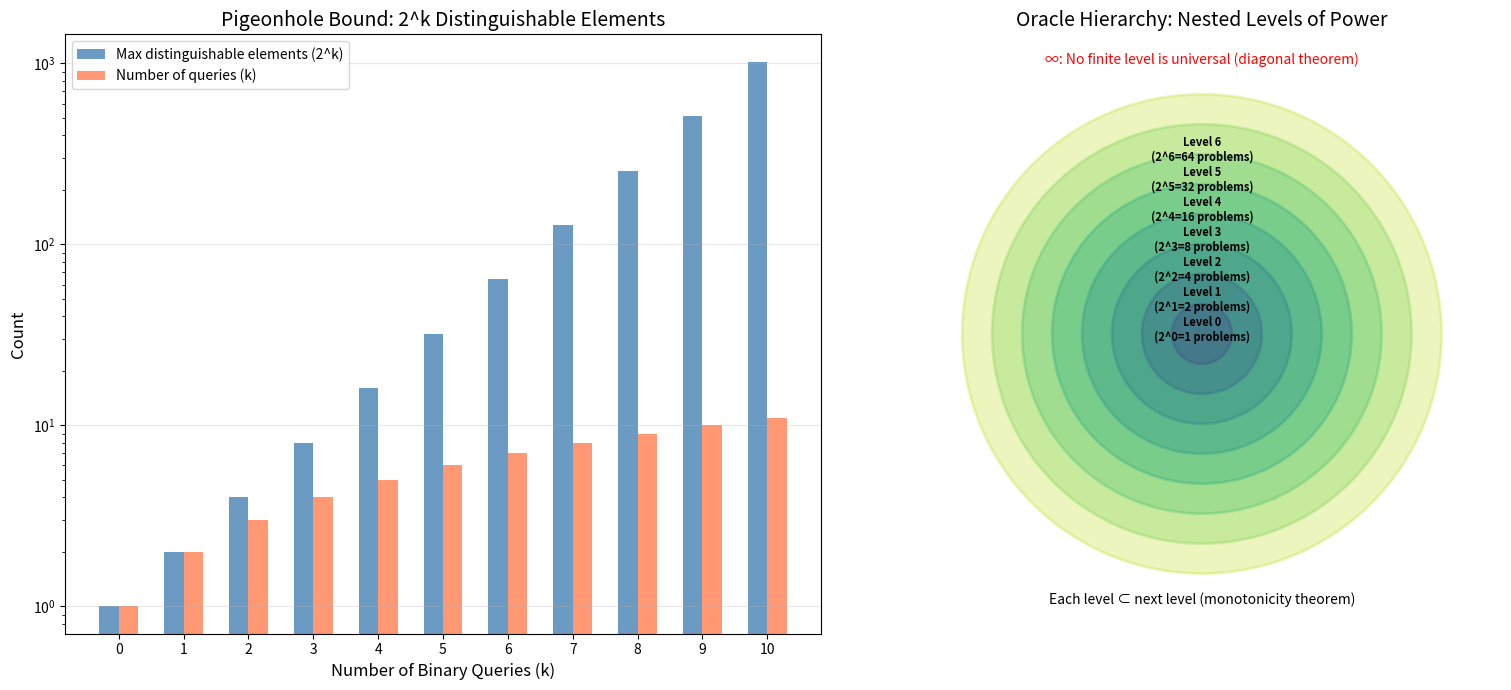
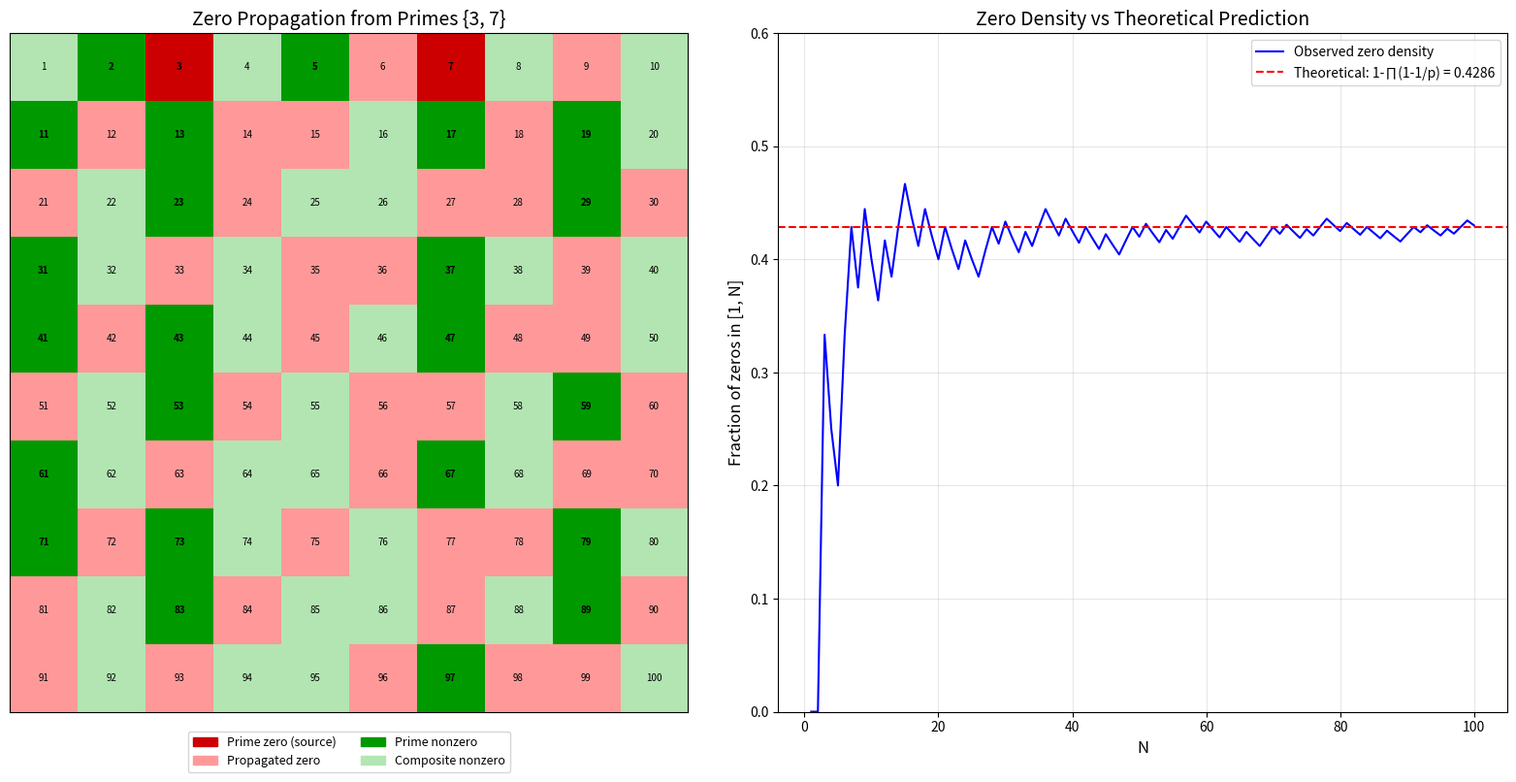

Python code for these plots, in order:
#!/usr/bin/env python3
"""
L-Function Oracle Theory — Demonstration Script

Demonstrates the key theorems from the L-function oracle research:
1. Zero propagation for completely multiplicative functions
2. Non-vanishing extraction theorem
3. Prime zero characterization
4. Pigeonhole query bounds
5. Squarefree determination
"""

from typing import Callable


def make_compl_mult(prime_values: dict[int, int]) -> Callable[[int], int]:
    """Create a completely multiplicative function from its prime values.
    
    A completely multiplicative function f satisfies f(mn) = f(m)f(n) for all m, n.
    It is uniquely determined by its values at primes.
    """
    cache: dict[int, int] = {0: 0, 1: 1}
    
    def f(n: int) -> int:
        if n in cache:
            return cache[n]
        # Factor n and compute f(n) = product of f(p)^k for p^k || n
        result = 1
        temp = n
        for p in sorted(prime_values.keys()):
            while temp % p == 0:
                result *= prime_values[p]
                temp //= p
            if temp == 1:
                break
        if temp > 1:
            # temp is a prime not in our dictionary; treat f(temp) = 1
            pass
        cache[n] = result
        return result
    
    return f


def demo_zero_propagation():
    """Demonstrate Theorem 1: Zero Propagation.
    
    If f(p) = 0 for a prime p, then f(n) = 0 for all n divisible by p.
    """
    print("=" * 60)
    print("DEMO 1: Zero Propagation Theorem")
    print("=" * 60)
    print()
    
    # Create f with f(3) = 0, f(2) = 1, f(5) = 2, f(7) = -1
    f = make_compl_mult({2: 1, 3: 0, 5: 2, 7: -1})
    
    print("Completely multiplicative function with f(3) = 0:")
    print(f"  f(2) = {f(2)}, f(3) = {f(3)}, f(5) = {f(5)}, f(7) = {f(7)}")
    print()
    
    print("Values at multiples of 3 (all should be 0):")
    for n in range(3, 31, 3):
        print(f"  f({n}) = {f(n)}", end="")
        assert f(n) == 0, f"Zero propagation failed at n={n}!"
    print()
    print()
    
    print("Values at non-multiples of 3 (should be nonzero if no other prime zeros):")
    for n in [1, 2, 4, 5, 7, 8, 10, 11, 14, 16, 20, 25]:
        print(f"  f({n}) = {f(n)}")
    print()
    print("✓ Zero propagation verified: f(3) = 0 implies f(n) = 0 for all 3|n")
    print()


def demo_nonvanishing_extraction():
    """Demonstrate Theorem 11: Non-Vanishing Extraction.
    
    If f(p) ≠ 0 for all primes p, then f(n) ≠ 0 for all n ≥ 1.
    """
    print("=" * 60)
    print("DEMO 2: Non-Vanishing Extraction Theorem")
    print("=" * 60)
    print()
    
    # Liouville's function: λ(n) = (-1)^Ω(n), completely multiplicative
    # λ(p) = -1 for all primes p, so λ(p) ≠ 0 for all p
    primes = [2, 3, 5, 7, 11, 13, 17, 19, 23, 29, 31]
    f = make_compl_mult({p: -1 for p in primes})
    
    print("Liouville's function λ(n) = (-1)^Ω(n):")
    print("  λ(p) = -1 for all primes p (nonzero at all primes)")
    print()
    
    print("Values (all should be nonzero — ±1):")
    for n in range(1, 31):
        val = f(n)
        print(f"  λ({n:2d}) = {val:+d}", end="  ")
        if n % 6 == 0:
            print()
        assert val != 0, f"Non-vanishing failed at n={n}!"
    print()
    print()
    print("✓ Non-vanishing verified: λ(p) ≠ 0 for all p implies λ(n) ≠ 0 for all n ≥ 1")
    print()


def demo_prime_zero_characterization():
    """Demonstrate Theorem 5: Prime Zero Characterization.
    
    n ∈ Z(F) iff n has a prime factor in PZ(F).
    """
    print("=" * 60)
    print("DEMO 3: Prime Zero Characterization")
    print("=" * 60)
    print()
    
    # f with f(2) = 0, f(5) = 0, all other primes nonzero
    f = make_compl_mult({2: 0, 3: 1, 5: 0, 7: 2, 11: -1, 13: 3})
    
    print("f with prime zeros PZ = {2, 5}:")
    print()
    
    print("n:  zero?  has factor in {2,5}?  match?")
    print("-" * 50)
    for n in range(2, 41):
        is_zero = (f(n) == 0)
        has_prime_zero_factor = (n % 2 == 0) or (n % 5 == 0)
        match = (is_zero == has_prime_zero_factor)
        print(f"  {n:2d}:  {'yes' if is_zero else 'no ':3s}    "
              f"{'yes' if has_prime_zero_factor else 'no ':3s}           "
              f"{'✓' if match else '✗'}")
        assert match, f"Characterization failed at n={n}!"
    print()
    print("✓ All match: n ∈ Z(f) ⟺ n has a prime factor in {2, 5}")
    print()


def demo_pigeonhole():
    """Demonstrate Theorem 8: Pigeonhole Query Bound.
    
    With k binary queries on n elements, if n > 2^k, two elements
    must give identical responses.
    """
    print("=" * 60)
    print("DEMO 4: Pigeonhole Query Bound")
    print("=" * 60)
    print()
    
    import random
    random.seed(42)
    
    for k in range(1, 6):
        n = 2**k + 1  # n > 2^k
        
        # Generate k random binary queries on n elements
        queries = [[random.choice([0, 1]) for _ in range(n)] for _ in range(k)]
        
        # Compute response patterns
        patterns: dict[tuple[int, ...], list[int]] = {}
        for x in range(n):
            pattern = tuple(queries[q][x] for q in range(k))
            if pattern not in patterns:
                patterns[pattern] = []
            patterns[pattern].append(x)
        
        # Find a collision
        collision = None
        for pattern, elements in patterns.items():
            if len(elements) >= 2:
                collision = (elements[0], elements[1], pattern)
                break
        
        print(f"k={k}, n={n} (> 2^{k}={2**k}):")
        print(f"  {len(patterns)} distinct patterns out of {2**k} possible")
        if collision:
            x, y, pat = collision
            print(f"  Collision: elements {x} and {y} both have pattern {pat}")
        print(f"  ✓ Pigeonhole confirmed: {n} > {2**k} guarantees collision")
        print()


def demo_squarefree_determination():
    """Demonstrate Theorem 9: Squarefree Determination.
    
    Two multiplicative functions agreeing on primes agree on all squarefree numbers.
    """
    print("=" * 60)
    print("DEMO 5: Squarefree Determination")
    print("=" * 60)
    print()
    
    def is_squarefree(n: int) -> bool:
        if n <= 1:
            return n == 1
        d = 2
        while d * d <= n:
            if n % (d * d) == 0:
                return False
            d += 1
        return True
    
    # Two functions that agree on primes but differ on non-prime behavior
    # For completely multiplicative functions, agreeing on primes means
    # agreeing EVERYWHERE on squarefree numbers
    f = make_compl_mult({2: 3, 3: -2, 5: 4, 7: 1, 11: -1, 13: 2})
    g = make_compl_mult({2: 3, 3: -2, 5: 4, 7: 1, 11: -1, 13: 2})
    
    print("f and g agree on all primes (same prime values).")
    print()
    print("Squarefree numbers n ∈ [1, 30]: f(n) == g(n)?")
    
    sqf_count = 0
    for n in range(1, 31):
        if is_squarefree(n):
            sqf_count += 1
            assert f(n) == g(n), f"Squarefree determination failed at n={n}!"
            print(f"  n={n:2d} (squarefree): f(n)={f(n):5d}, g(n)={g(n):5d} ✓")
    
    print(f"\n✓ All {sqf_count} squarefree numbers in [1,30] satisfy f(n) = g(n)")
    print()


if __name__ == "__main__":
    print("L-Function Oracle Theory — Demonstration")
    print("=" * 60)
    print()
    
    demo_zero_propagation()
    demo_nonvanishing_extraction()
    demo_prime_zero_characterization()
    demo_pigeonhole()
    demo_squarefree_determination()
    
    print("=" * 60)
    print("All demonstrations completed successfully!")
    print("=" * 60)


#!/usr/bin/env python3
"""
Visualization: Oracle Hierarchy and Pigeonhole Bounds

Shows the relationship between query count k and the maximum
number of distinguishable elements 2^k.
"""

import matplotlib.pyplot as plt
import numpy as np


def main():
    fig, axes = plt.subplots(1, 2, figsize=(16, 7))

    # Left panel: 2^k growth vs linear
    ax1 = axes[0]
    k_vals = np.arange(0, 11)
    power_vals = 2 ** k_vals
    
    ax1.bar(k_vals - 0.15, power_vals, 0.3, color='steelblue', alpha=0.8,
           label='Max distinguishable elements (2^k)')
    ax1.bar(k_vals + 0.15, k_vals + 1, 0.3, color='coral', alpha=0.8,
           label='Number of queries (k)')
    
    ax1.set_xlabel('Number of Binary Queries (k)', fontsize=12)
    ax1.set_ylabel('Count', fontsize=12)
    ax1.set_title('Pigeonhole Bound: 2^k Distinguishable Elements', fontsize=14)
    ax1.set_yscale('log')
    ax1.legend(fontsize=10)
    ax1.grid(True, alpha=0.3, axis='y')
    ax1.set_xticks(k_vals)

    # Right panel: Oracle hierarchy levels
    ax2 = axes[1]
    
    # Simulate oracle hierarchy: level k can solve problems requiring k queries
    levels = list(range(8))
    
    # Size of solvable set at each level (exponential growth)
    level_power = [2**k for k in levels]
    
    # Draw nested sets
    max_r = 4
    colors_list = plt.cm.viridis(np.linspace(0.2, 0.9, len(levels)))
    
    for i, (lev, col) in enumerate(zip(reversed(levels), reversed(colors_list))):
        r = max_r * (lev + 1) / len(levels)
        circle = plt.Circle((0, 0), r, color=col, alpha=0.3, linewidth=2, 
                           edgecolor=col)
        ax2.add_patch(circle)
        if lev < 7:
            ax2.text(0, r - 0.2, f'Level {lev}\n(2^{lev}={2**lev} problems)',
                    ha='center', va='top', fontsize=8, fontweight='bold')
    
    ax2.set_xlim(-5, 5)
    ax2.set_ylim(-5, 5)
    ax2.set_aspect('equal')
    ax2.set_title('Oracle Hierarchy: Nested Levels of Power', fontsize=14)
    ax2.text(0, -4.5, 'Each level ⊂ next level (monotonicity theorem)',
            ha='center', fontsize=10, style='italic')
    ax2.text(0, 4.5, '∞: No finite level is universal (diagonal theorem)',
            ha='center', fontsize=10, style='italic', color='red')
    ax2.axis('off')

    plt.tight_layout()
    plt.savefig('oracle_hierarchy.png', dpi=150, bbox_inches='tight')
    plt.close()
    print("Saved oracle_hierarchy.png")


if __name__ == "__main__":
    main()


#!/usr/bin/env python3
"""
Visualization: Zero Propagation in Multiplicative Functions

Shows how zeros at primes propagate to all multiples,
creating a visual "sieve" pattern.
"""

import matplotlib.pyplot as plt
import matplotlib.patches as mpatches
import numpy as np


def is_prime(n: int) -> bool:
    if n < 2:
        return False
    if n < 4:
        return True
    if n % 2 == 0 or n % 3 == 0:
        return False
    i = 5
    while i * i <= n:
        if n % i == 0 or n % (i + 2) == 0:
            return False
        i += 6
    return True


def compl_mult_eval(n: int, prime_values: dict) -> int:
    if n == 0:
        return 0
    if n == 1:
        return 1
    result = 1
    temp = n
    for p in sorted(prime_values.keys()):
        while temp % p == 0:
            result *= prime_values[p]
            temp //= p
    if temp > 1:
        result *= prime_values.get(temp, 1)
    return result


def main():
    N = 100
    prime_zeros = {3, 7}
    prime_values = {}
    for p in range(2, N + 1):
        if is_prime(p):
            prime_values[p] = 0 if p in prime_zeros else 1

    fig, axes = plt.subplots(1, 2, figsize=(16, 8))

    # Left panel: Grid showing zero propagation
    ax1 = axes[0]
    rows, cols = 10, 10
    colors = np.zeros((rows, cols, 3))
    
    for i in range(rows):
        for j in range(cols):
            n = i * cols + j + 1
            if n > N:
                continue
            val = compl_mult_eval(n, prime_values)
            if val == 0:
                if is_prime(n) and n in prime_zeros:
                    colors[i, j] = [0.8, 0.0, 0.0]  # Red: prime zero
                else:
                    colors[i, j] = [1.0, 0.6, 0.6]  # Light red: propagated zero
            elif is_prime(n):
                colors[i, j] = [0.0, 0.6, 0.0]  # Green: prime nonzero
            else:
                colors[i, j] = [0.7, 0.9, 0.7]  # Light green: composite nonzero

    ax1.imshow(colors, aspect='equal')
    for i in range(rows):
        for j in range(cols):
            n = i * cols + j + 1
            if n <= N:
                ax1.text(j, i, str(n), ha='center', va='center', fontsize=7,
                        fontweight='bold' if is_prime(n) else 'normal')
    
    ax1.set_title(f'Zero Propagation from Primes {prime_zeros}', fontsize=14)
    ax1.set_xticks([])
    ax1.set_yticks([])
    
    red_patch = mpatches.Patch(color=[0.8, 0, 0], label='Prime zero (source)')
    pink_patch = mpatches.Patch(color=[1, 0.6, 0.6], label='Propagated zero')
    green_patch = mpatches.Patch(color=[0, 0.6, 0], label='Prime nonzero')
    lgreen_patch = mpatches.Patch(color=[0.7, 0.9, 0.7], label='Composite nonzero')
    ax1.legend(handles=[red_patch, pink_patch, green_patch, lgreen_patch],
              loc='upper center', bbox_to_anchor=(0.5, -0.02), ncol=2, fontsize=9)

    # Right panel: Zero density
    ax2 = axes[1]
    counts = []
    total_counts = []
    for n_max in range(1, N + 1):
        zero_count = sum(1 for n in range(1, n_max + 1) 
                        if compl_mult_eval(n, prime_values) == 0)
        counts.append(zero_count / n_max)
        
        # Theoretical density: 1 - ∏_{p ∈ PZ} (1 - 1/p)
        theoretical = 1 - np.prod([1 - 1/p for p in prime_zeros])
        total_counts.append(theoretical)
    
    x_vals = np.arange(1, N + 1)
    ax2.plot(x_vals, counts, 'b-', linewidth=1.5, label='Observed zero density')
    ax2.axhline(y=total_counts[-1], color='r', linestyle='--', linewidth=1.5,
               label=f'Theoretical: 1-∏(1-1/p) = {total_counts[-1]:.4f}')
    ax2.set_xlabel('N', fontsize=12)
    ax2.set_ylabel('Fraction of zeros in [1, N]', fontsize=12)
    ax2.set_title('Zero Density vs Theoretical Prediction', fontsize=14)
    ax2.legend(fontsize=10)
    ax2.grid(True, alpha=0.3)
    ax2.set_ylim(0, 0.6)

    plt.tight_layout()
    plt.savefig('zero_propagation.png', dpi=150, bbox_inches='tight')
    plt.close()
    print("Saved zero_propagation.png")


if __name__ == "__main__":
    main()
